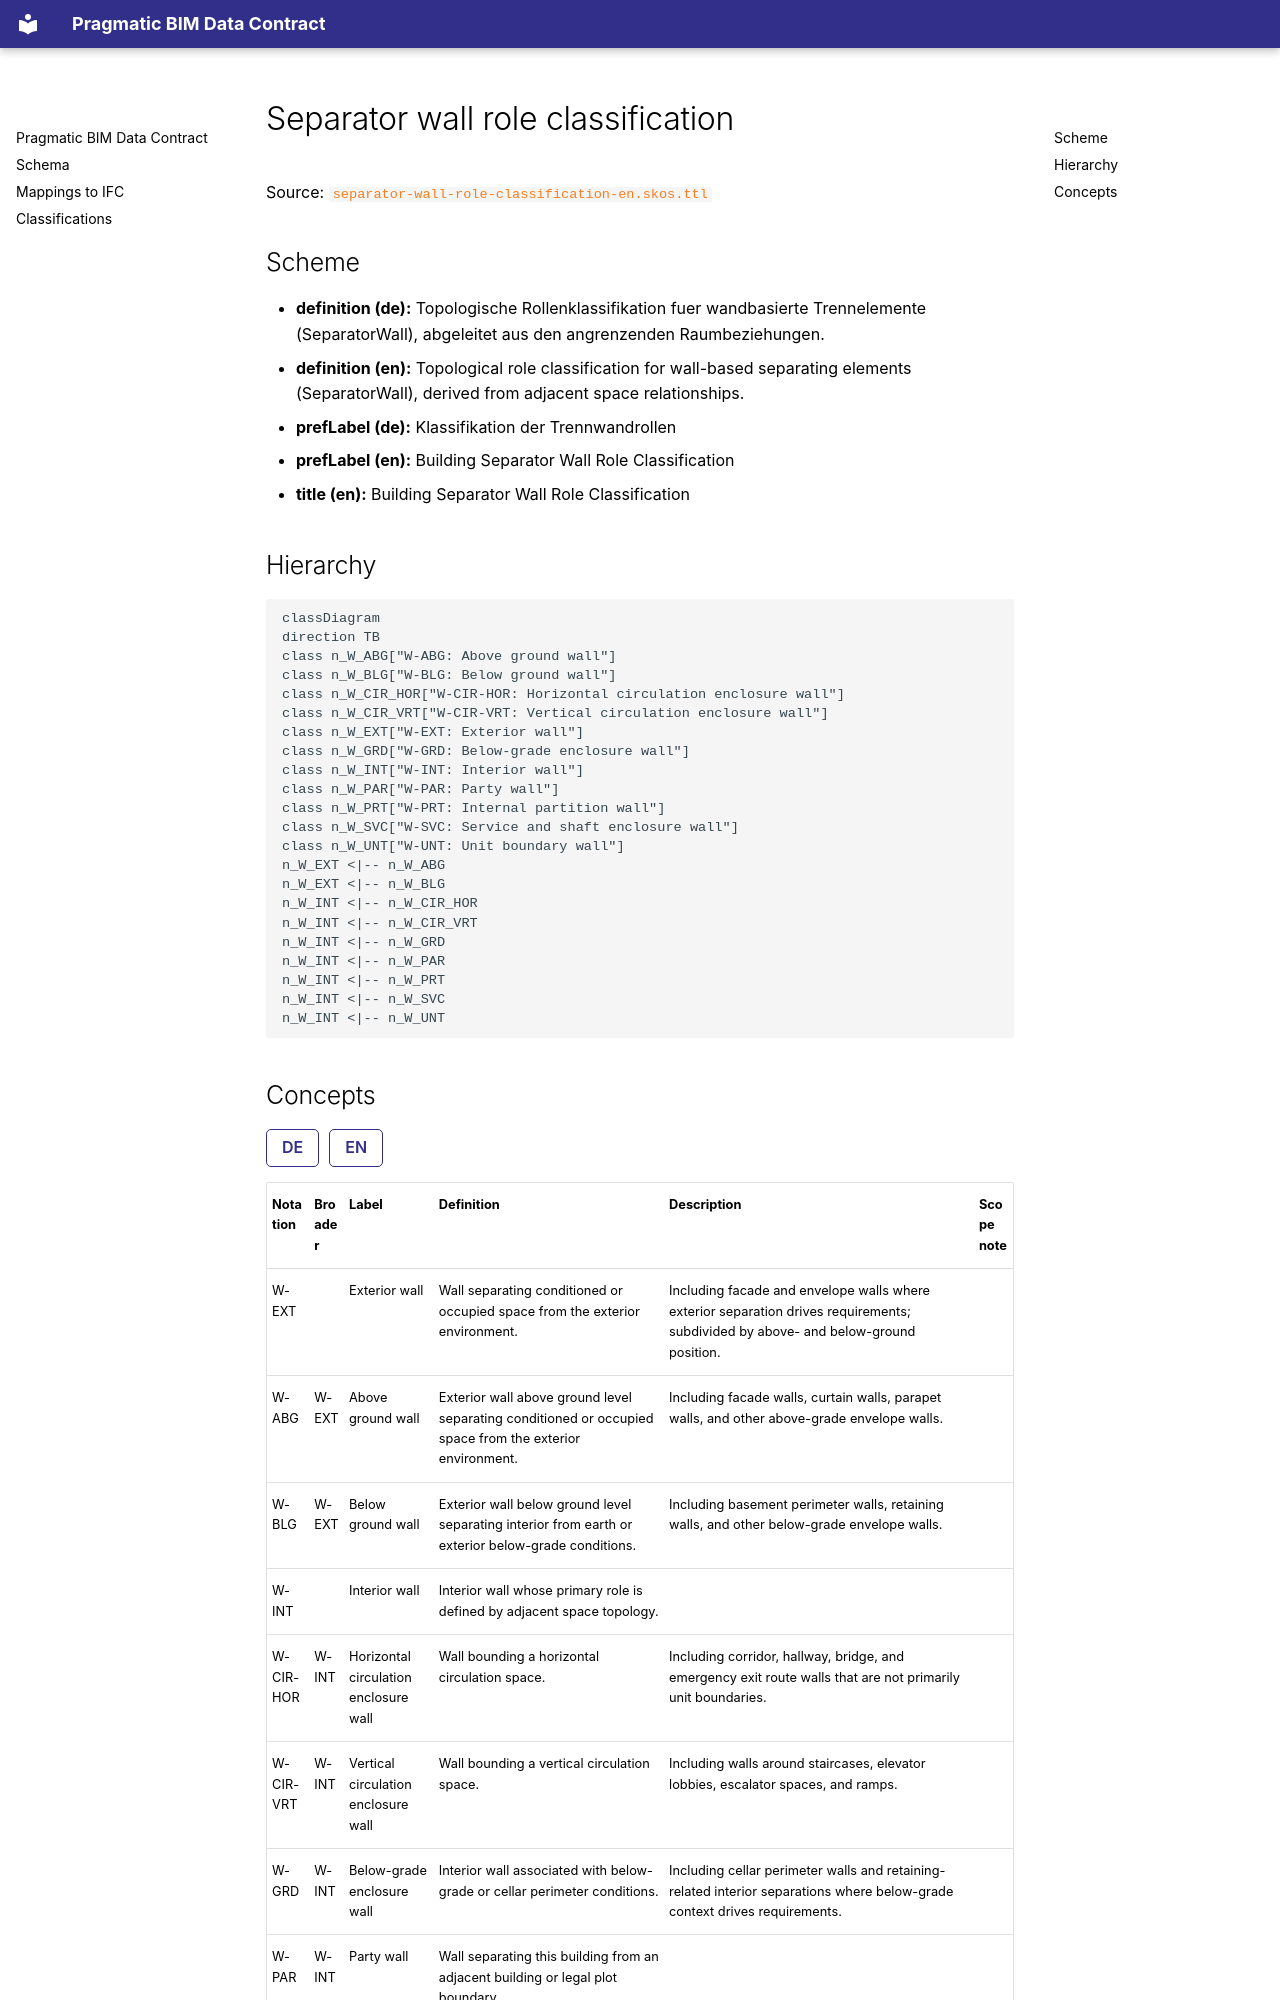

repository: simondilhas/pragmatic-bim-data-contract · page: classification/separator-wall-role.html · generator: mkdocs

# Separator wall role classification

Source: [`separator-wall-role-classification-en.skos.ttl`](sources/separator-wall-role.ttl)

## Scheme

- **definition (de):** Topologische Rollenklassifikation fuer wandbasierte Trennelemente (SeparatorWall), abgeleitet aus den angrenzenden Raumbeziehungen.
- **definition (en):** Topological role classification for wall-based separating elements (SeparatorWall), derived from adjacent space relationships.
- **prefLabel (de):** Klassifikation der Trennwandrollen
- **prefLabel (en):** Building Separator Wall Role Classification
- **title (en):** Building Separator Wall Role Classification

## Hierarchy

```mermaid
classDiagram
direction TB
class n_W_ABG["W-ABG: Above ground wall"]
class n_W_BLG["W-BLG: Below ground wall"]
class n_W_CIR_HOR["W-CIR-HOR: Horizontal circulation enclosure wall"]
class n_W_CIR_VRT["W-CIR-VRT: Vertical circulation enclosure wall"]
class n_W_EXT["W-EXT: Exterior wall"]
class n_W_GRD["W-GRD: Below-grade enclosure wall"]
class n_W_INT["W-INT: Interior wall"]
class n_W_PAR["W-PAR: Party wall"]
class n_W_PRT["W-PRT: Internal partition wall"]
class n_W_SVC["W-SVC: Service and shaft enclosure wall"]
class n_W_UNT["W-UNT: Unit boundary wall"]
n_W_EXT <|-- n_W_ABG
n_W_EXT <|-- n_W_BLG
n_W_INT <|-- n_W_CIR_HOR
n_W_INT <|-- n_W_CIR_VRT
n_W_INT <|-- n_W_GRD
n_W_INT <|-- n_W_PAR
n_W_INT <|-- n_W_PRT
n_W_INT <|-- n_W_SVC
n_W_INT <|-- n_W_UNT
```
